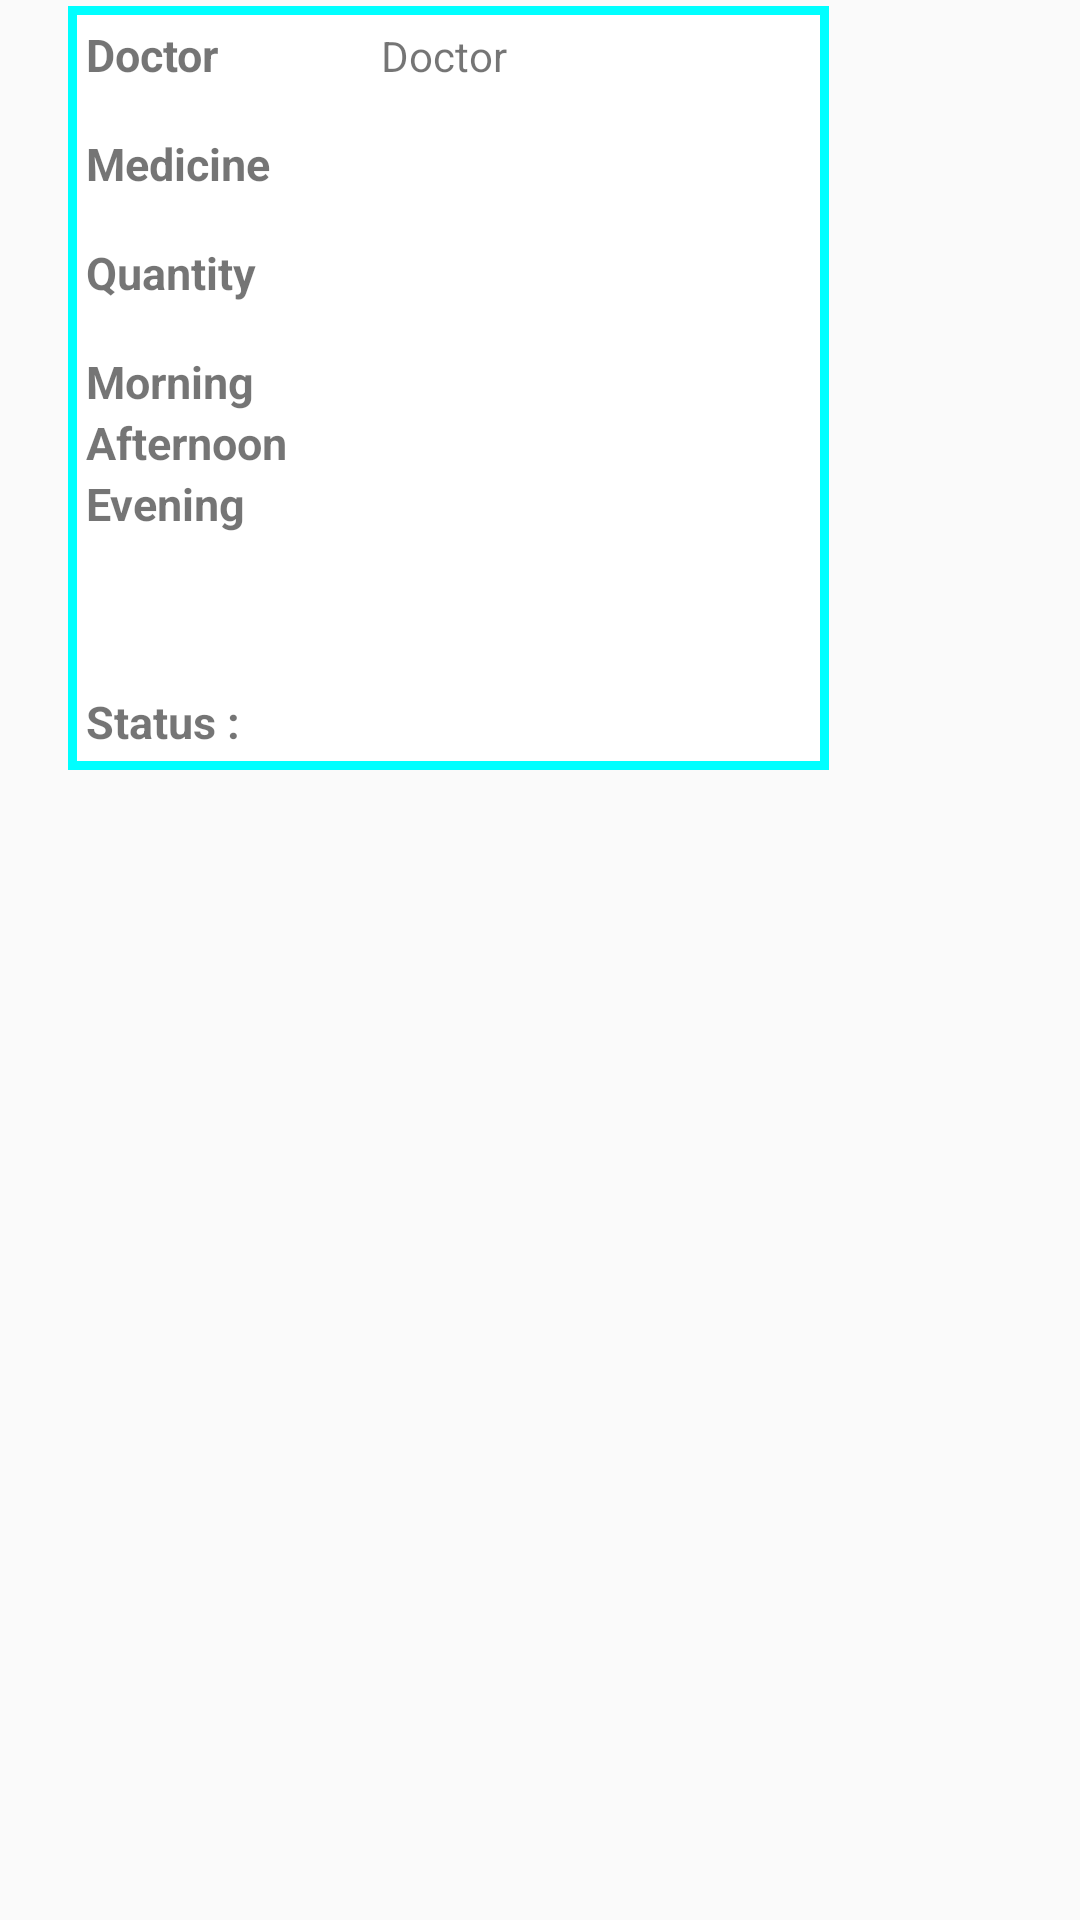

Produce the Android XML layout that renders to this screen, including the resource entries it uses.
<!-- AndroidManifest.xml: application theme MyMaterialTheme -->
<!-- res/layout/fragment_prescription.xml -->
<LinearLayout xmlns:android="http://schemas.android.com/apk/res/android"
    xmlns:tools="http://schemas.android.com/tools"
    android:layout_width="match_parent"
    android:layout_height="match_parent"
    android:orientation="horizontal"


    tools:context="com.example.ahmad.patientmanagement.PrescriptionFragment">

    <TextView
        android:layout_width="10pt"
        android:layout_height="match_parent" />
    <LinearLayout
    android:layout_width="125pt"
    android:layout_height="wrap_content"
    android:orientation="vertical"
        android:background="@drawable/border2">


    <LinearLayout
        android:layout_width="match_parent"
        android:layout_height="wrap_content"
        android:orientation="horizontal">
        <TextView
        android:layout_width="40pt"
        android:layout_height="wrap_content"
        android:textSize="15dp"
        android:textStyle="bold"
        android:layout_margin="@dimen/text_margin"
        android:text="Doctor "/>
        <TextView
            android:id="@+id/doctor"
            android:layout_width="wrap_content"
            android:layout_height="wrap_content"
            android:layout_margin="@dimen/text_margin"
            android:text="Doctor "/>
    </LinearLayout>
    <LinearLayout
        android:layout_width="match_parent"
        android:layout_height="wrap_content"
        android:orientation="horizontal">

        <TextView
            android:layout_width="40pt"
            android:layout_height="wrap_content"
            android:textSize="15dp"
            android:textStyle="bold"
            android:text="Medicine "
            android:layout_margin="@dimen/text_margin" />
        <TextView
            android:id="@+id/medicine"
            android:layout_width="wrap_content"
            android:layout_height="wrap_content"
            android:layout_margin="@dimen/text_margin" />
    </LinearLayout>
    <LinearLayout
        android:layout_width="match_parent"
        android:layout_height="wrap_content"
        android:orientation="horizontal">

        <TextView
            android:layout_width="40pt"
            android:layout_height="wrap_content"
            android:textSize="15dp"
            android:textStyle="bold"
            android:layout_margin="@dimen/text_margin"
            android:text="Quantity"/>
        <TextView
            android:id="@+id/quantity"
            android:layout_width="wrap_content"
            android:layout_height="wrap_content"
            android:layout_margin="@dimen/text_margin"/>
    </LinearLayout>
    <LinearLayout
        android:layout_width="match_parent"
        android:layout_height="wrap_content"
        android:orientation="horizontal">

    </LinearLayout>
    <LinearLayout
        android:layout_width="match_parent"
        android:layout_height="wrap_content"
        android:orientation="horizontal">

    </LinearLayout>




    <LinearLayout
        android:layout_width="match_parent"
        android:layout_height="wrap_content"
        android:orientation="vertical">
        <LinearLayout
            android:layout_width="match_parent"
            android:layout_height="wrap_content"
            android:orientation="horizontal"

            android:layout_marginLeft="@dimen/text_margin"
            android:layout_marginRight="@dimen/text_margin"
            android:layout_marginTop="@dimen/text_margin">
            <TextView
                android:layout_width="48pt"
                android:layout_height="wrap_content"
                android:text="Morning"
                android:textSize="15dp"
                android:textStyle="bold"/>
            <ImageView
                android:layout_width="8pt"
                android:layout_height="8pt"
                android:scaleType="fitCenter"
                android:clickable="false"
                android:id="@+id/morningCheckBox" />
        </LinearLayout>
        <LinearLayout
            android:layout_width="match_parent"
            android:layout_height="wrap_content"
            android:orientation="horizontal"
            android:layout_marginLeft="@dimen/text_margin"
            android:layout_marginRight="@dimen/text_margin">
            <TextView
                android:layout_width="48pt"
                android:layout_height="wrap_content"
                android:text="Afternoon"
                android:textSize="15dp"
                android:textStyle="bold"/>
            <ImageView
                android:layout_width="8pt"
                android:layout_height="8pt"
                android:scaleType="fitCenter"
                android:clickable="false"
                android:id="@+id/noonCheckBox"/>
        </LinearLayout>
        <LinearLayout
            android:layout_width="match_parent"
            android:layout_height="wrap_content"
            android:orientation="horizontal"
            android:layout_marginLeft="@dimen/text_margin"
            android:layout_marginRight="@dimen/text_margin"
            android:layout_marginBottom="@dimen/text_margin">
            <TextView
                android:layout_width="48pt"
                android:layout_height="wrap_content"
                android:text="Evening"
                android:textSize="15dp"
                android:textStyle="bold"/>
            <ImageView
                android:layout_width="8pt"
                android:layout_height="8pt"
                android:scaleType="fitCenter"
                android:clickable="false"
                android:id="@+id/eveningCheckBox"/>
        </LinearLayout>
    </LinearLayout>

    <TextView
        android:layout_width="wrap_content"
        android:layout_height="wrap_content"
        android:id="@+id/mealRelationTextView"
        android:textSize="15dp"
        android:textStyle="bold"
        android:layout_margin="@dimen/text_margin"       />

    <TextView
        android:id="@+id/status"
        android:layout_width="wrap_content"
        android:layout_height="wrap_content"
        android:textSize="15dp"
        android:textStyle="bold"
        android:layout_margin="@dimen/text_margin"
        android:text="Status : "
        />

</LinearLayout>

</LinearLayout>
<!-- resources referenced by this layout -->
<resources>
  <dimen name="text_margin">8dp</dimen>
  <!-- drawable border2 (drawable) -->
  <?xml version="1.0" encoding="utf-8"?>
  <layer-list xmlns:android="http://schemas.android.com/apk/res/android">
      <item android:left="2dp" android:right="2dp"  android:top="2dp" android:bottom="2dp">
          <shape android:shape="rectangle">
              <solid android:color="@color/cyan" />
          </shape>
      </item>
      <item android:left="5dp" android:right="5dp"  android:top="5dp" android:bottom="5dp" >
          <shape android:shape="rectangle">
              <solid android:color="@color/windowBackground" />
          </shape>
      </item>
  </layer-list>
  <style name="MyMaterialTheme" parent="MyMaterialTheme.Base">
  
      </style>
  <color name="cyan">#00FFFF</color>
  <color name="windowBackground">#FFFFFF</color>
  <style name="MyMaterialTheme.Base" parent="Theme.AppCompat.Light.DarkActionBar">
          <item name="windowNoTitle">true</item>
          <item name="windowActionBar">false</item>
          <item name="colorPrimary">@color/colorPrimary</item>
          <item name="colorPrimaryDark">@color/colorPrimaryDark</item>
          <item name="colorAccent">@color/colorAccent</item>
      </style>
  <color name="colorPrimary">#125688</color>
  <color name="colorPrimaryDark">#125688</color>
  <color name="colorAccent">#c8e8ff</color>
</resources>
